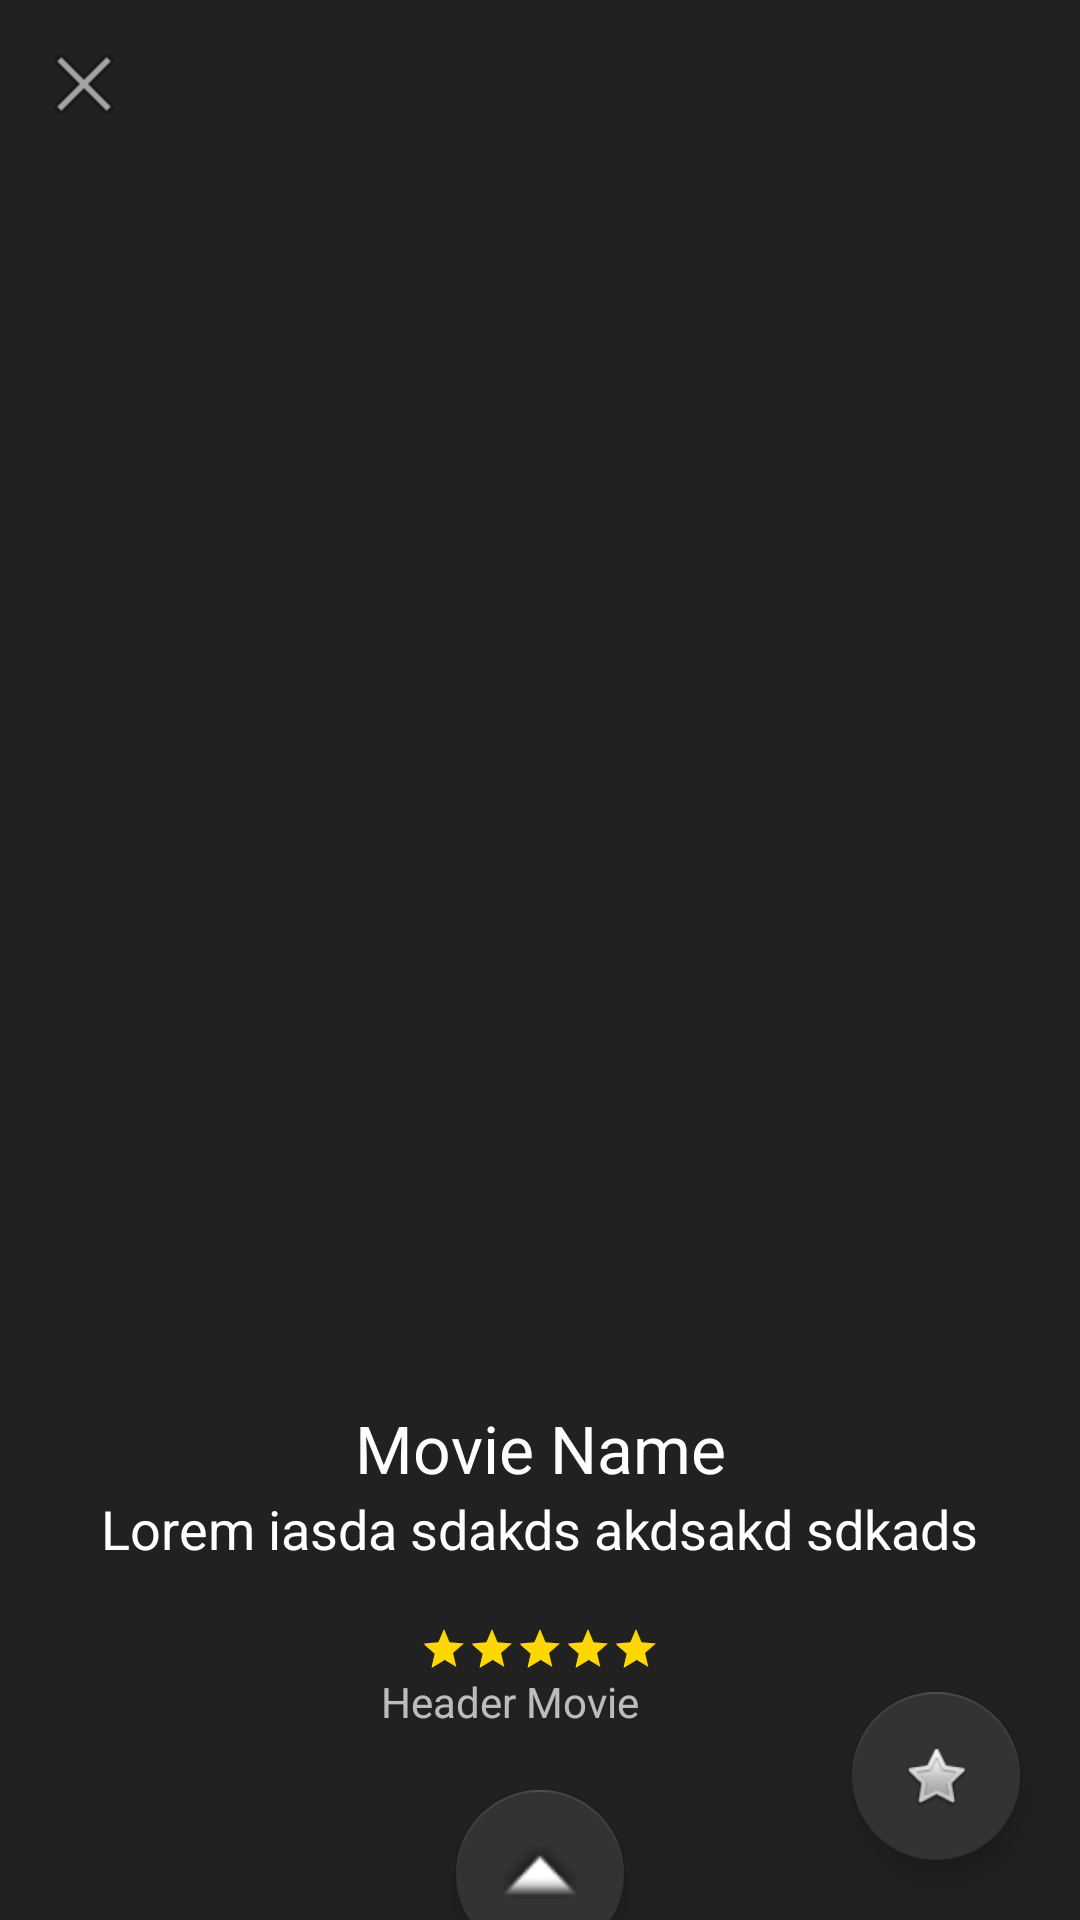

Layout XML and referenced resources for this Android screen:
<!-- AndroidManifest.xml: activity theme AppTheme.NoActionBar -->
<!-- res/layout/activity_detail.xml -->
<?xml version="1.0" encoding="utf-8"?>
<android.support.design.widget.CoordinatorLayout
    xmlns:android="http://schemas.android.com/apk/res/android"
    xmlns:app="http://schemas.android.com/apk/res-auto"
    xmlns:tools="http://schemas.android.com/tools"
    android:layout_width="match_parent"
    android:layout_height="match_parent"
    android:id="@+id/detailActivity">
    <android.support.design.widget.AppBarLayout
        android:id="@+id/appBar"
        android:layout_width="match_parent"
        android:layout_height="wrap_content"
        android:theme="@style/ThemeOverlay.AppCompat.Dark.ActionBar">

        <android.support.design.widget.CollapsingToolbarLayout
            android:id="@+id/backdrop_wrap"
            android:layout_width="match_parent"
            android:layout_height="@dimen/toolbar_layout_height"
            app:expandedTitleMarginStart="@dimen/toolbar_margin_start"
            app:expandedTitleMarginEnd="@dimen/toolbar_margin_end"
            app:layout_scrollFlags="scroll|snap">
            <android.support.v7.widget.Toolbar
                android:id="@+id/toolbar"
                android:layout_width="match_parent"
                android:layout_height="wrap_content"
                android:minHeight="?attr/actionBarSize"
                android:theme="@style/ThemeOverlay.AppCompat.Dark.ActionBar"
                app:layout_scrollFlags="scroll|enterAlways|snap"
                style="@style/ToolBarWithNavigationBack"
                />
            <ImageView
                android:id="@+id/header_backdrop"
                android:layout_width="match_parent"
                android:layout_height="match_parent"
                android:paddingLeft="@dimen/toolbar_image_padding"
                android:paddingRight="@dimen/toolbar_image_padding"
                android:paddingTop="@dimen/toolbar_image_padding_vertical"
                android:layout_marginTop="@dimen/toolbar_image_margin_top"
                android:scaleType="centerCrop"
                android:adjustViewBounds="true"
                android:src="@drawable/ic_launcher_background"
                app:layout_collapseMode="parallax"
                tools:ignore="contentDescription"/>

        </android.support.design.widget.CollapsingToolbarLayout>

        <LinearLayout
            android:id="@+id/headerTitleContainer"
            android:layout_width="match_parent"
            android:layout_height="wrap_content"
            android:orientation="vertical"
            android:paddingTop="@dimen/toolbar_info_padding_top"
            android:gravity="center"
            app:layout_scrollFlags="scroll|enterAlways|snap">


            <TextView
                android:layout_width="match_parent"
                android:layout_height="wrap_content"
                android:id="@+id/movie_title"
                android:textColor="@color/colorWhite"
                android:textSize="@dimen/toolbar_info_movie_title_text"
                android:textAlignment="center"
                android:text="@string/movie_name_placeholder"/>


            <TextView
                android:layout_width="wrap_content"
                android:layout_height="wrap_content"
                android:id="@+id/tagline"
                android:textColor="@color/colorWhite"
                android:textSize="@dimen/detail_heading_size"
                android:text="@string/movie_desc_place_holder" />

            <RatingBar
                android:theme="@style/RatingBar"
                android:layout_width="wrap_content"
                android:layout_height="wrap_content"
                android:id="@+id/rating"
                style="?android:attr/ratingBarStyleSmall"
                android:isIndicator="true"
                android:stepSize="0.25"
                android:layout_marginTop="@dimen/spacing20dp"
                android:rating="5.0"/>

            <TextView
                android:layout_width="wrap_content"
                android:layout_height="wrap_content"
                android:layout_marginRight="@dimen/spacing10dp"
                android:id="@+id/ratingTextView"
                android:text="@string/movie_rating_text_placeholder"/>



            <android.support.design.widget.FloatingActionButton
                android:id="@+id/fabScrollUp"
                android:layout_width="wrap_content"
                android:layout_height="wrap_content"
                android:layout_marginTop="@dimen/spacing20dp"
                android:layout_marginBottom="@dimen/spacing20dp"
                android:layout_gravity="center"
                android:src="@android:drawable/arrow_up_float"/>

        </LinearLayout>
    <android.support.design.widget.AppBarLayout
        android:id="@+id/appBarNoParalax"
        android:layout_width="match_parent"
        android:layout_height="wrap_content"
        android:theme="@style/ThemeOverlay.AppCompat.Dark.ActionBar">

    </android.support.design.widget.AppBarLayout>
        <android.support.v7.widget.Toolbar
            android:id="@+id/toolbarNoParalax"
            android:layout_width="match_parent"
            android:layout_height="wrap_content"
            android:minHeight="?attr/actionBarSize"
            android:visibility="gone"
            android:theme="@style/ThemeOverlay.AppCompat.Dark.ActionBar"
            app:layout_scrollFlags="scroll|enterAlways|snap"
            style="@style/ToolBarWithNavigationBack"
            />
        <android.support.design.widget.TabLayout
            android:layout_width="match_parent"
            android:layout_height="wrap_content"
            android:id="@+id/tab_layout"
            android:background="?attr/colorPrimary"
            android:elevation="@dimen/detail_activity_elevation"
            android:minHeight="?attr/actionBarSize"
            android:theme="@style/ThemeOverlay.AppCompat.Dark.ActionBar"
            app:tabIndicatorHeight="@dimen/tab_indicator">
        </android.support.design.widget.TabLayout>
    </android.support.design.widget.AppBarLayout>


    <android.support.v4.view.ViewPager
        android:layout_width="match_parent"
        android:layout_height="wrap_content"
        android:id="@+id/pager"
        android:layout_below="@id/tab_layout">
    </android.support.v4.view.ViewPager>
    <android.support.design.widget.FloatingActionButton
        android:id="@+id/fab"
        android:layout_width="wrap_content"
        android:layout_height="wrap_content"
        android:layout_gravity="bottom|end"
        android:layout_margin="@dimen/fab_margin"
        android:src="@android:drawable/btn_star_big_off"/>
</android.support.design.widget.CoordinatorLayout>
<!-- resources referenced by this layout -->
<resources>
  <color name="colorWhite">#FFFFFF</color>
  <dimen name="detail_activity_elevation">6dp</dimen>
  <dimen name="detail_heading_size">18sp</dimen>
  <dimen name="fab_margin">20dp</dimen>
  <dimen name="spacing10dp">10dp</dimen>
  <dimen name="spacing20dp">20dp</dimen>
  <dimen name="tab_indicator">4dp</dimen>
  <dimen name="toolbar_image_margin_top">-70dp</dimen>
  <dimen name="toolbar_image_padding">100dp</dimen>
  <dimen name="toolbar_image_padding_vertical">170dp</dimen>
  <dimen name="toolbar_info_movie_title_text">22sp</dimen>
  <dimen name="toolbar_info_padding_top">8dp</dimen>
  <dimen name="toolbar_layout_height">460dp</dimen>
  <dimen name="toolbar_margin_end">64dp</dimen>
  <dimen name="toolbar_margin_start">48dp</dimen>
  <string name="movie_desc_place_holder">Lorem iasda sdakds akdsakd sdkads</string>
  <string name="movie_name_placeholder">Movie Name</string>
  <string name="movie_rating_text_placeholder">Header Movie</string>
  <style name="RatingBar" parent="ThemeOverlay.AppCompat.Dark.ActionBar">
          <item name="colorControlNormal">@color/colorPrimary</item>
          <item name="colorControlActivated">@color/gold</item>
      </style>
  <style name="ToolBarWithNavigationBack">
          <item name="navigationIcon">@android:drawable/ic_menu_close_clear_cancel</item>
      </style>
  <style name="AppTheme.NoActionBar">
          <item name="windowNoTitle">true</item>
      </style>
  <color name="colorPrimary">#212121</color>
  <color name="gold">#FFD700</color>
</resources>
